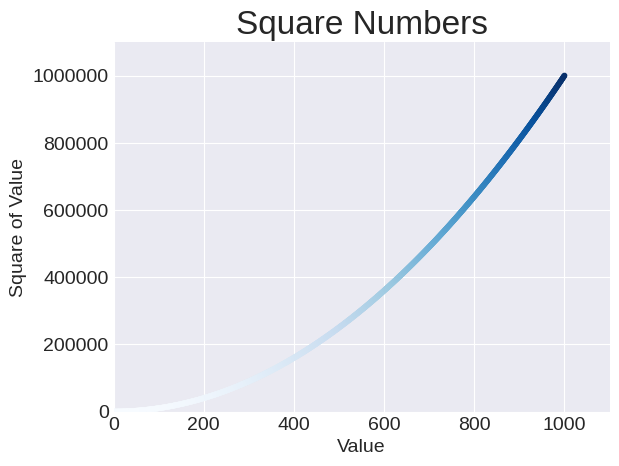

Here is the Python script that generated this plot:
import matplotlib.pyplot as plt

x_values = range(1, 1001)
y_values = [x**2 for x in x_values]

plt.style.use('seaborn-v0_8-darkgrid')
fig, ax = plt.subplots()
ax.scatter(x_values, y_values, c=y_values, cmap=plt.cm.Blues, s=10)

# Set chart title and label axes.
ax.set_title("Square Numbers", fontsize=24)
ax.set_xlabel("Value", fontsize=14)
ax.set_ylabel("Square of Value", fontsize=14)

# Set the range for each axis.
ax.axis([0, 1100, 0, 1_100_000])
ax.ticklabel_format(style='plain')

# Set size of tick labels
ax.tick_params(labelsize=14)
plt.show()